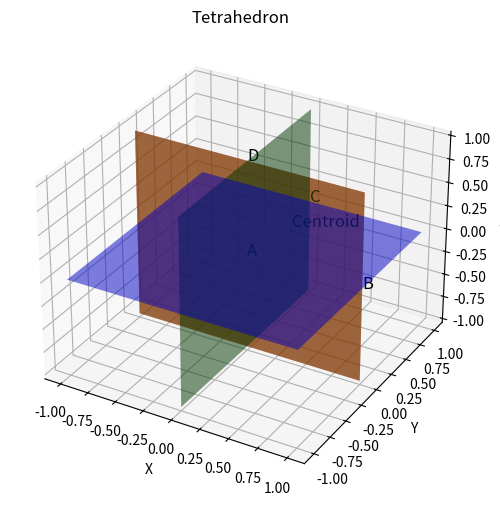

This figure's Python source:
import numpy as np
import matplotlib.pyplot as plt
from mpl_toolkits.mplot3d import Axes3D
import seaborn as sns

# Define the vertices of the tetrahedron
A = np.array([0, 0, 0])
B = np.array([1, 0, 0])
C = np.array([0, 1, 0])
D = np.array([0, 0, 1])

# Create a 3D figure
fig = plt.figure(figsize=(6, 6))
ax = fig.add_subplot(111, projection='3d')

# Plot the tetrahedron
r = [-1, 1]
X, Y = np.meshgrid(r, r)
Z = np.zeros_like(X)

# Plot the base triangle (ABC)
ax.plot_surface(X, Y, Z, alpha=0.5, color='b')

# Plot the side triangles (ABD, ACD, BCD)
ax.plot_surface(X, Z, Y, alpha=0.5, color='r')
ax.plot_surface(Z, X, Y, alpha=0.5, color='g')
ax.plot_surface(X, Z, -Y, alpha=0.5, color='y')

# Label the vertices
ax.text(A[0], A[1], A[2], 'A', fontsize=12)
ax.text(B[0], B[1], B[2], 'B', fontsize=12)
ax.text(C[0], C[1], C[2], 'C', fontsize=12)
ax.text(D[0], D[1], D[2], 'D', fontsize=12)

# Set axis labels and title
ax.set_xlabel('X')
ax.set_ylabel('Y')
ax.set_zlabel('Z')
ax.set_title('Tetrahedron')

# Calculate and display the centroid
centroid = np.mean([A, B, C, D], axis=0)
ax.text(centroid[0], centroid[1], centroid[2], 'Centroid', fontsize=12, color='k')

# Save the plot as an image
plt.savefig('tetrahedron.jpg', dpi=300, bbox_inches='tight')
plt.show()

